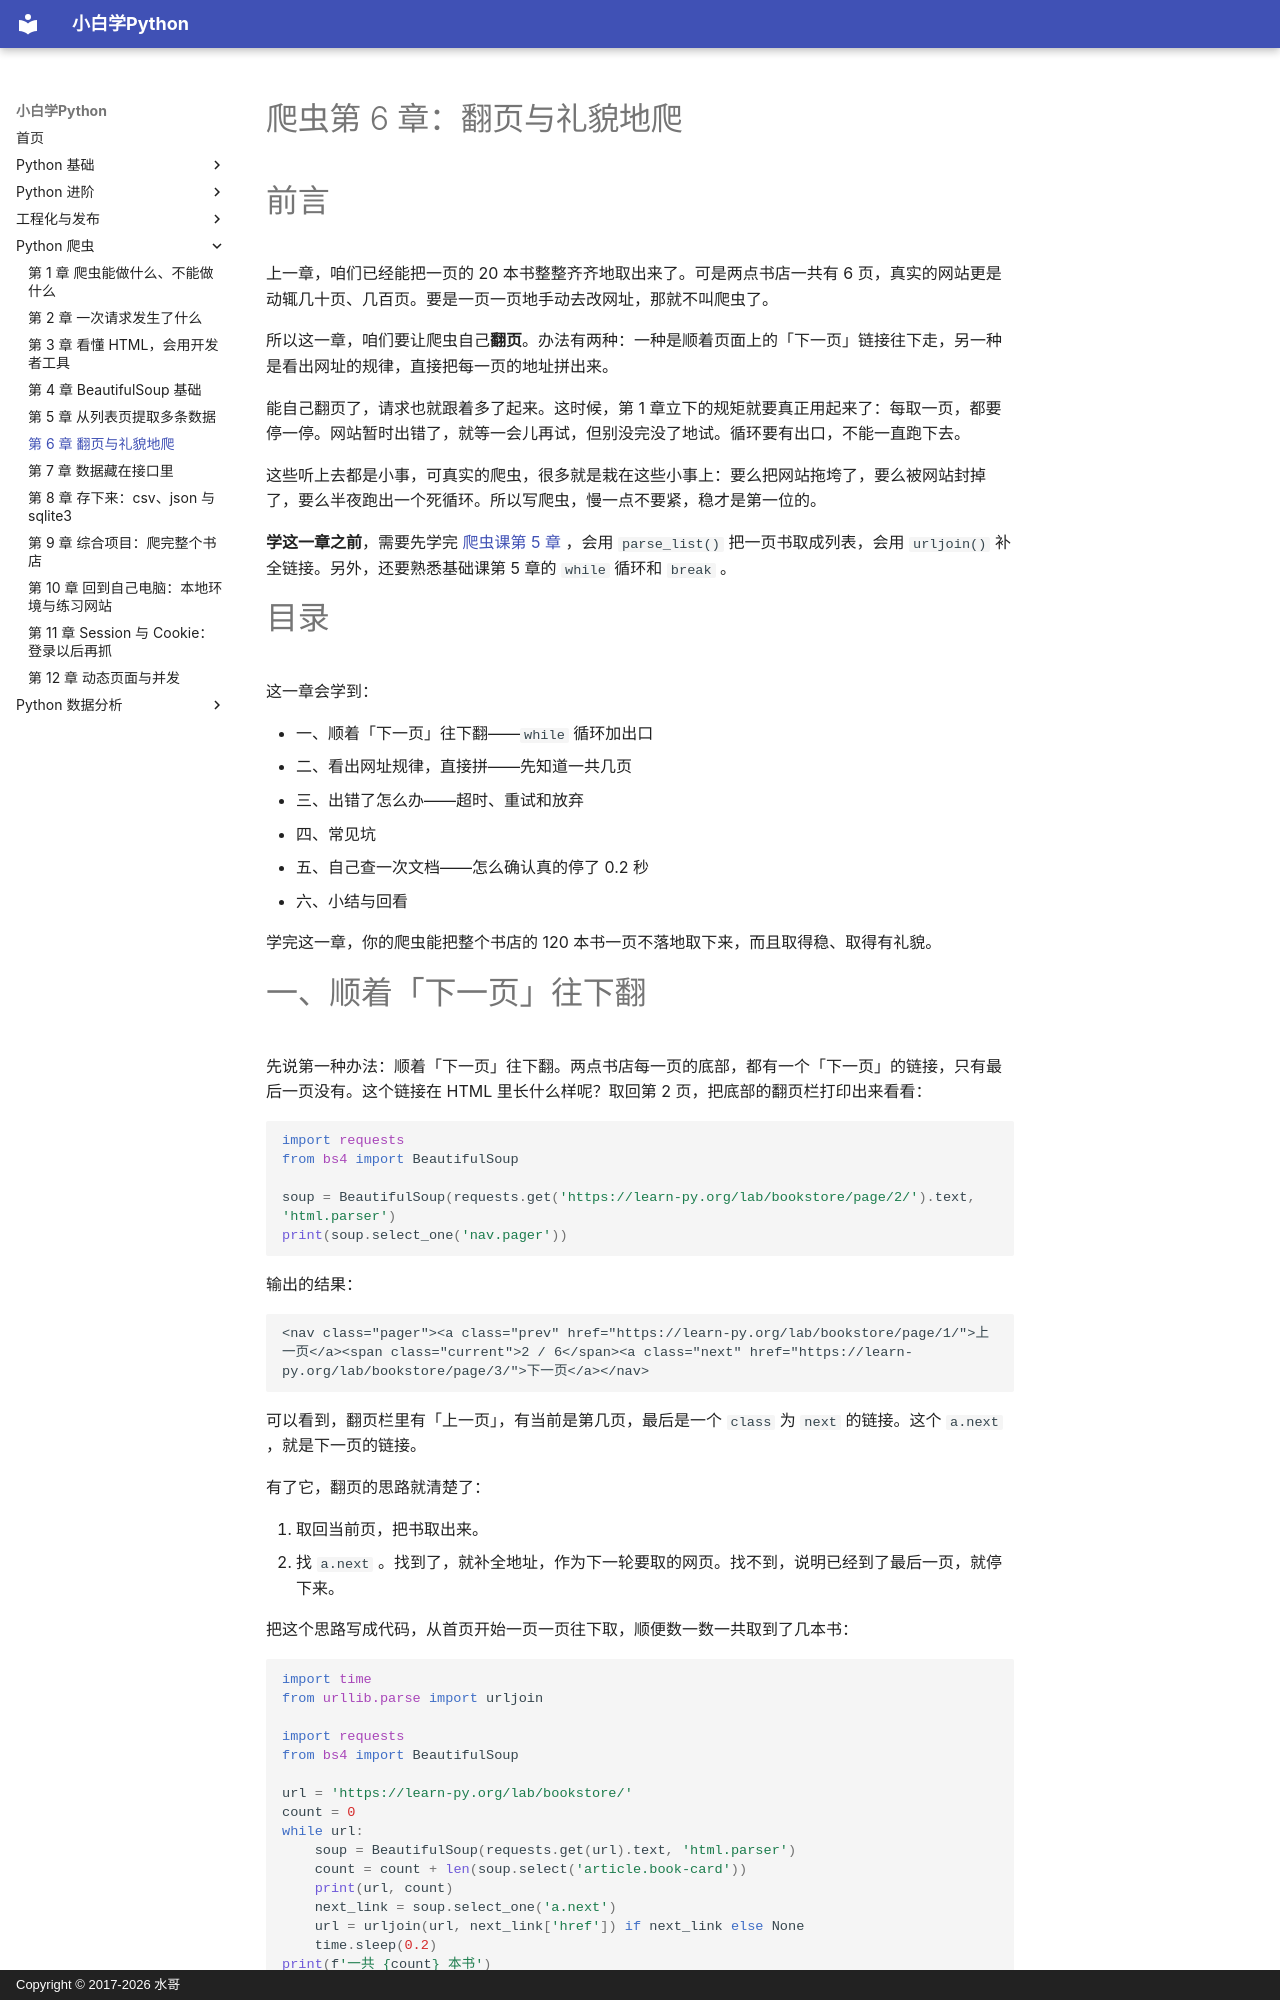

repository: walter201230/Python · page: 04-crawler/06-pagination-and-politeness/index.html · generator: mkdocs · copyright: Copyright © 2017-2026 水哥

# 爬虫第 6 章：翻页与礼貌地爬

# 前言

上一章，咱们已经能把一页的 20 本书整整齐齐地取出来了。可是两点书店一共有 6 页，真实的网站更是动辄几十页、几百页。要是一页一页地手动去改网址，那就不叫爬虫了。

所以这一章，咱们要让爬虫自己**翻页**。办法有两种：一种是顺着页面上的「下一页」链接往下走，另一种是看出网址的规律，直接把每一页的地址拼出来。

能自己翻页了，请求也就跟着多了起来。这时候，第 1 章立下的规矩就要真正用起来了：每取一页，都要停一停。网站暂时出错了，就等一会儿再试，但别没完没了地试。循环要有出口，不能一直跑下去。

这些听上去都是小事，可真实的爬虫，很多就是栽在这些小事上：要么把网站拖垮了，要么被网站封掉了，要么半夜跑出一个死循环。所以写爬虫，慢一点不要紧，稳才是第一位的。

**学这一章之前**，需要先学完 [爬虫课第 5 章](05-extract-list.md) ，会用 `parse_list()` 把一页书取成列表，会用 `urljoin()` 补全链接。另外，还要熟悉基础课第 5 章的 `while` 循环和 `break` 。

# 目录

这一章会学到：

- 一、顺着「下一页」往下翻——`while` 循环加出口
- 二、看出网址规律，直接拼——先知道一共几页
- 三、出错了怎么办——超时、重试和放弃
- 四、常见坑
- 五、自己查一次文档——怎么确认真的停了 0.2 秒
- 六、小结与回看

学完这一章，你的爬虫能把整个书店的 120 本书一页不落地取下来，而且取得稳、取得有礼貌。
